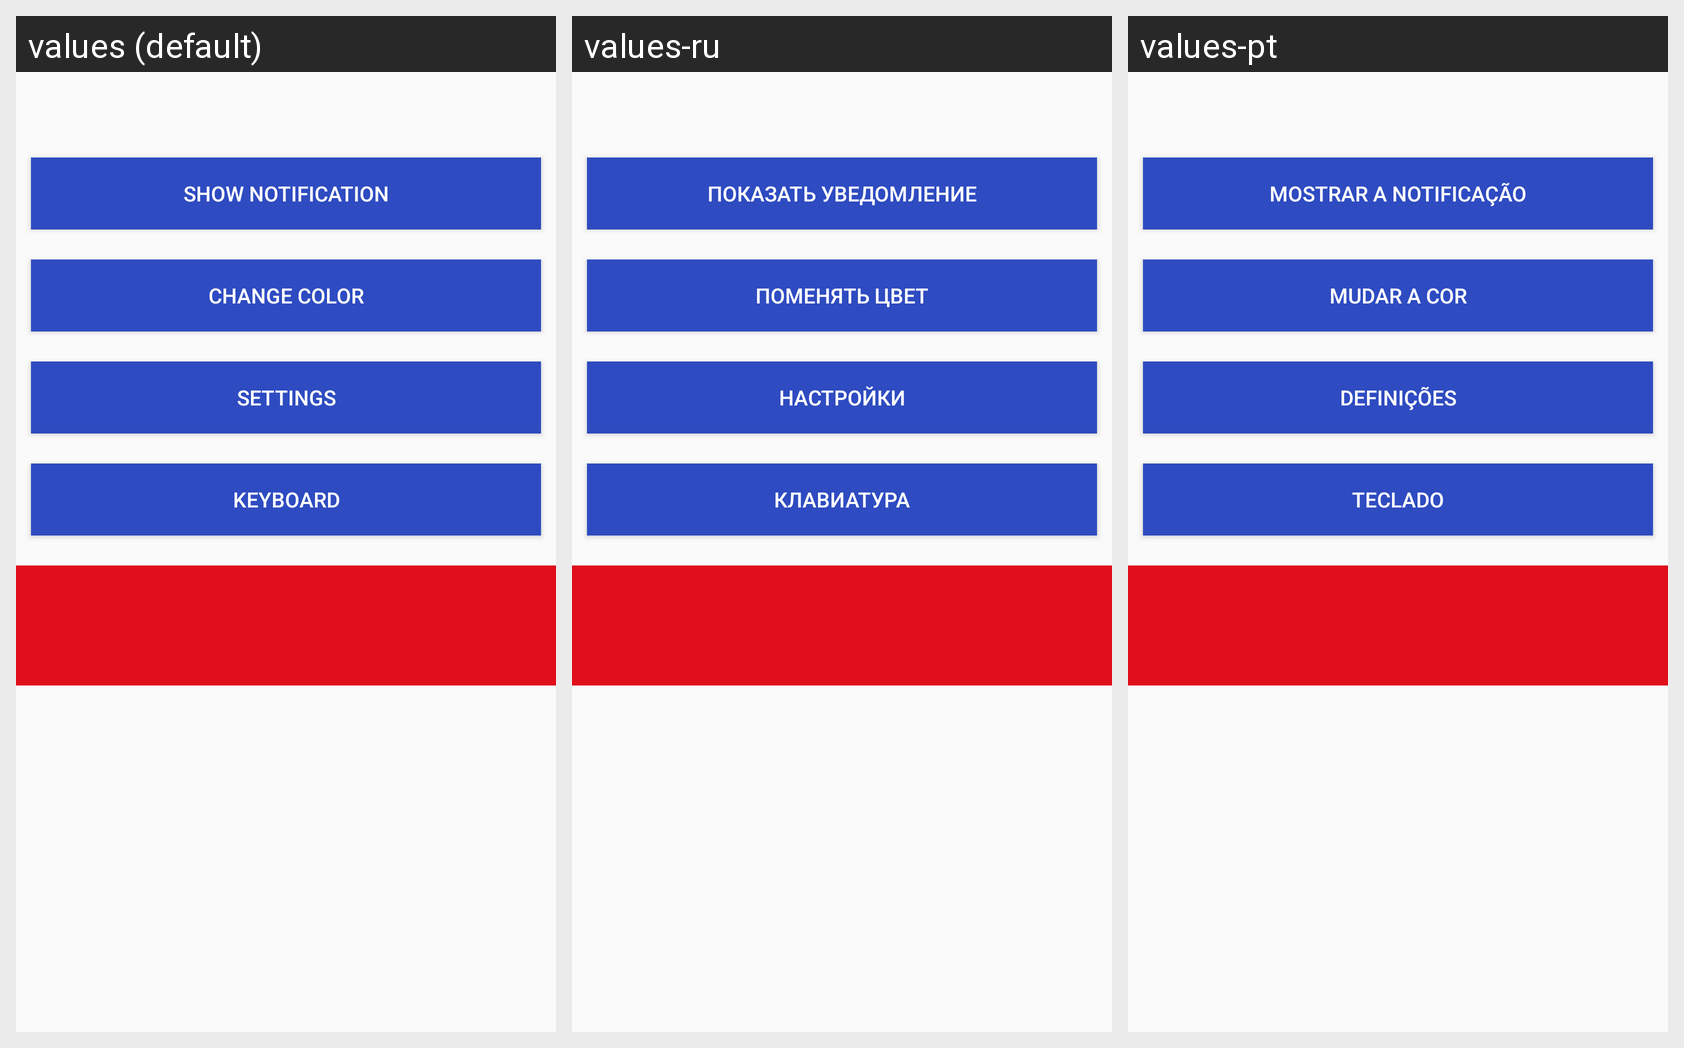

Locale-by-locale string values for the Android screen shown in this grid:
Android screen res/layout/activity_main2.xml rendered under 3 locales, left to right: values (default), values-ru, values-pt. Device: Nexus 5 (rendered at 1080×1920; each locale shown at half size, 540×960, under a caption strip naming it); theme AppTheme.
Strings drawn on this screen, with the default value and each locale's value (text and hints the layout hard-codes appear in the picture but are not listed):

show_notification
  values: Show notification
  values-ru: Показать уведомление
  values-pt: Mostrar a notificação

dialog
  values: Change color
  values-ru: Поменять цвет
  values-pt: Mudar a cor

settings
  values: Settings
  values-ru: Настройки
  values-pt: Definições

keyboard
  values: Keyboard
  values-ru: Клавиатура
  values-pt: Teclado
